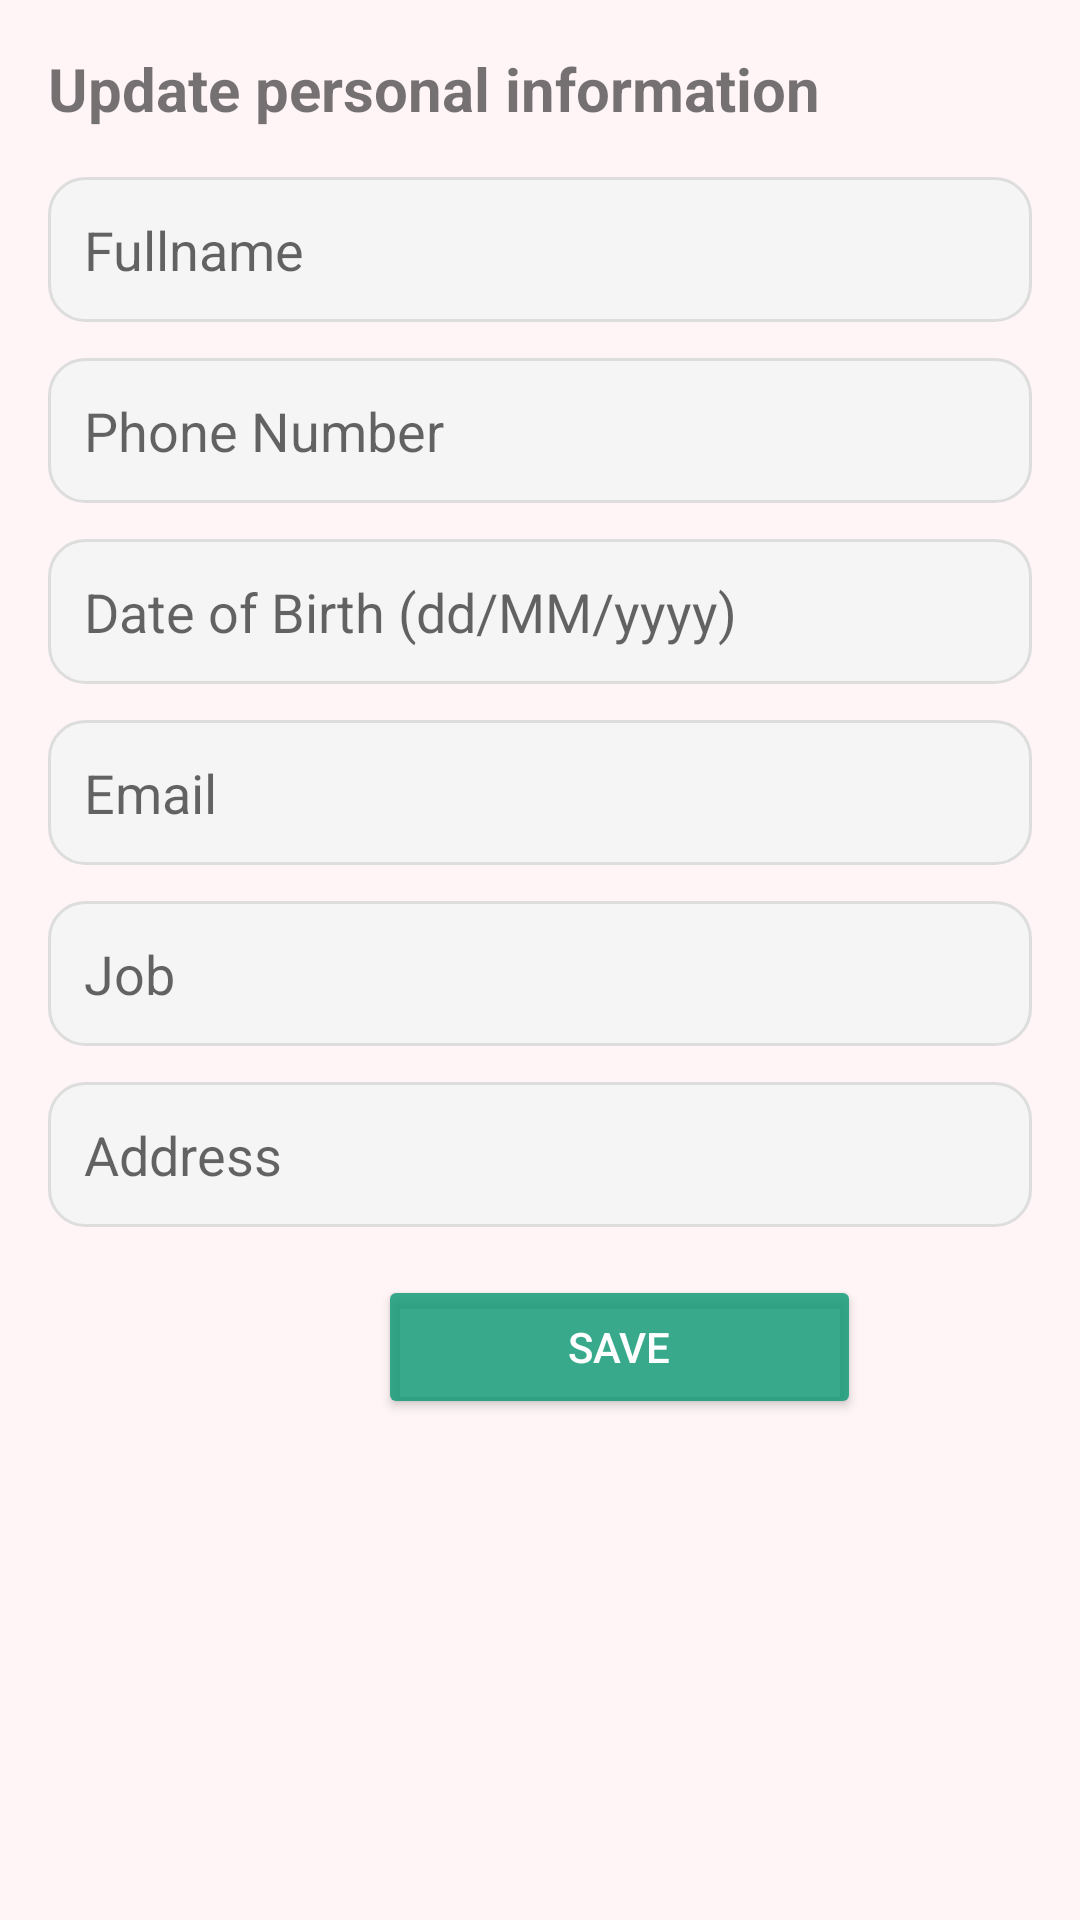

Produce the Android XML layout that renders to this screen, including the resource entries it uses.
<!-- AndroidManifest.xml: application theme Theme.MyMoney -->
<!-- res/layout/activity_update_profile.xml -->
<?xml version="1.0" encoding="utf-8"?>
<ScrollView xmlns:android="http://schemas.android.com/apk/res/android"
    android:layout_width="match_parent"
    android:layout_height="match_parent"
    android:padding="16dp">

    <LinearLayout
        android:orientation="vertical"
        android:layout_width="match_parent"
        android:layout_height="wrap_content">

        
        <TextView
            android:layout_width="wrap_content"
            android:layout_height="wrap_content"
            android:text="Update personal information"
            android:textSize="20sp"
            android:textStyle="bold"
            android:layout_marginBottom="16dp" />

        
        <EditText
            android:id="@+id/etFullName"
            android:layout_width="match_parent"
            android:layout_height="wrap_content"
            android:hint="Fullname"
            android:inputType="textPersonName"
            android:background="@drawable/search_background"
            android:padding="12dp"
            android:layout_marginBottom="12dp"/>

        
        <EditText
            android:id="@+id/etPhone"
            android:layout_width="match_parent"
            android:layout_height="wrap_content"
            android:hint="Phone Number"
            android:inputType="phone"
            android:background="@drawable/search_background"
            android:padding="12dp"
            android:layout_marginBottom="12dp"/>

        
        <EditText
            android:id="@+id/etDob"
            android:layout_width="match_parent"
            android:layout_height="wrap_content"
            android:hint="Date of Birth (dd/MM/yyyy)"
            android:focusable="false"
            android:inputType="date"
            android:background="@drawable/search_background"
            android:padding="12dp"
            android:layout_marginBottom="12dp"/>

        
        <EditText
            android:id="@+id/etEmail"
            android:layout_width="match_parent"
            android:layout_height="wrap_content"
            android:hint="Email"
            android:inputType="textEmailAddress"
            android:background="@drawable/search_background"
            android:padding="12dp"
            android:layout_marginBottom="12dp"/>

        
        <EditText
            android:id="@+id/etJob"
            android:layout_width="match_parent"
            android:layout_height="wrap_content"
            android:hint="Job"
            android:inputType="text"
            android:background="@drawable/search_background"
            android:padding="12dp"
            android:layout_marginBottom="12dp"/>

        
        <EditText
            android:id="@+id/etAddress"
            android:layout_width="match_parent"
            android:layout_height="wrap_content"
            android:hint="Address"
            android:inputType="textPostalAddress"
            android:background="@drawable/search_background"
            android:padding="12dp"
            android:layout_marginBottom="16dp"/>

        
        <Button
            android:id="@+id/btnSave"
            android:layout_width="161dp"
            android:layout_height="wrap_content"
            android:backgroundTint="@color/primary_green"
            android:padding="12dp"
            android:text="Save"
            android:textColor="@android:color/white"
            android:layout_marginTop="0dp"
            android:layout_marginLeft="110dp"/>

    </LinearLayout>
</ScrollView>
<!-- resources referenced by this layout -->
<resources>
  <color name="primary_green">#CE099972</color>
  <!-- drawable search_background (drawable) -->
  <?xml version="1.0" encoding="utf-8"?>
  <shape xmlns:android="http://schemas.android.com/apk/res/android"
      android:shape="rectangle">
  
      
      <solid android:color="#F5F5F5" />
  
      
      <corners android:radius="12dp" />
  
      
      <stroke
          android:width="1dp"
          android:color="#DDDDDD" />
  
      
      <padding
          android:left="8dp"
          android:top="8dp"
          android:right="8dp"
          android:bottom="8dp" />
  </shape>
  <style name="Theme.MyMoney" parent="Theme.MaterialComponents.DayNight.NoActionBar">
          
          <item name="colorPrimary">@color/primary_pink</item>
          <item name="colorPrimaryVariant">@color/light_pink</item>
          <item name="colorOnPrimary">@color/white</item>
          <item name="colorSecondary">@color/soft_pink</item>
          <item name="colorOnSecondary">@color/text_primary</item>
          <item name="android:colorBackground">@color/background</item>
          <item name="colorSurface">@color/white</item>
  
          <item name="android:statusBarColor">@color/light_pink</item>
          <item name="android:navigationBarColor">@color/soft_pink</item>
          <item name="android:windowLightStatusBar">true</item>
          <item name="colorSurfaceVariant">#FFF0F4</item> 
          <item name="colorOutline">#FFDADADA</item>
          <item name="colorOnSurface">#FF222222</item> 
          <item name="colorOnSurfaceVariant">#99666666</item> 
      </style>
  <color name="primary_pink">#FFB6C1</color>
  <color name="light_pink">#FFE4E9</color>
  <color name="white">#FFFFFFFF</color>
  <color name="soft_pink">#FFF0F3</color>
  <color name="text_primary">#4A2C2A</color>
  <color name="background">#FFF5F7</color>
</resources>
